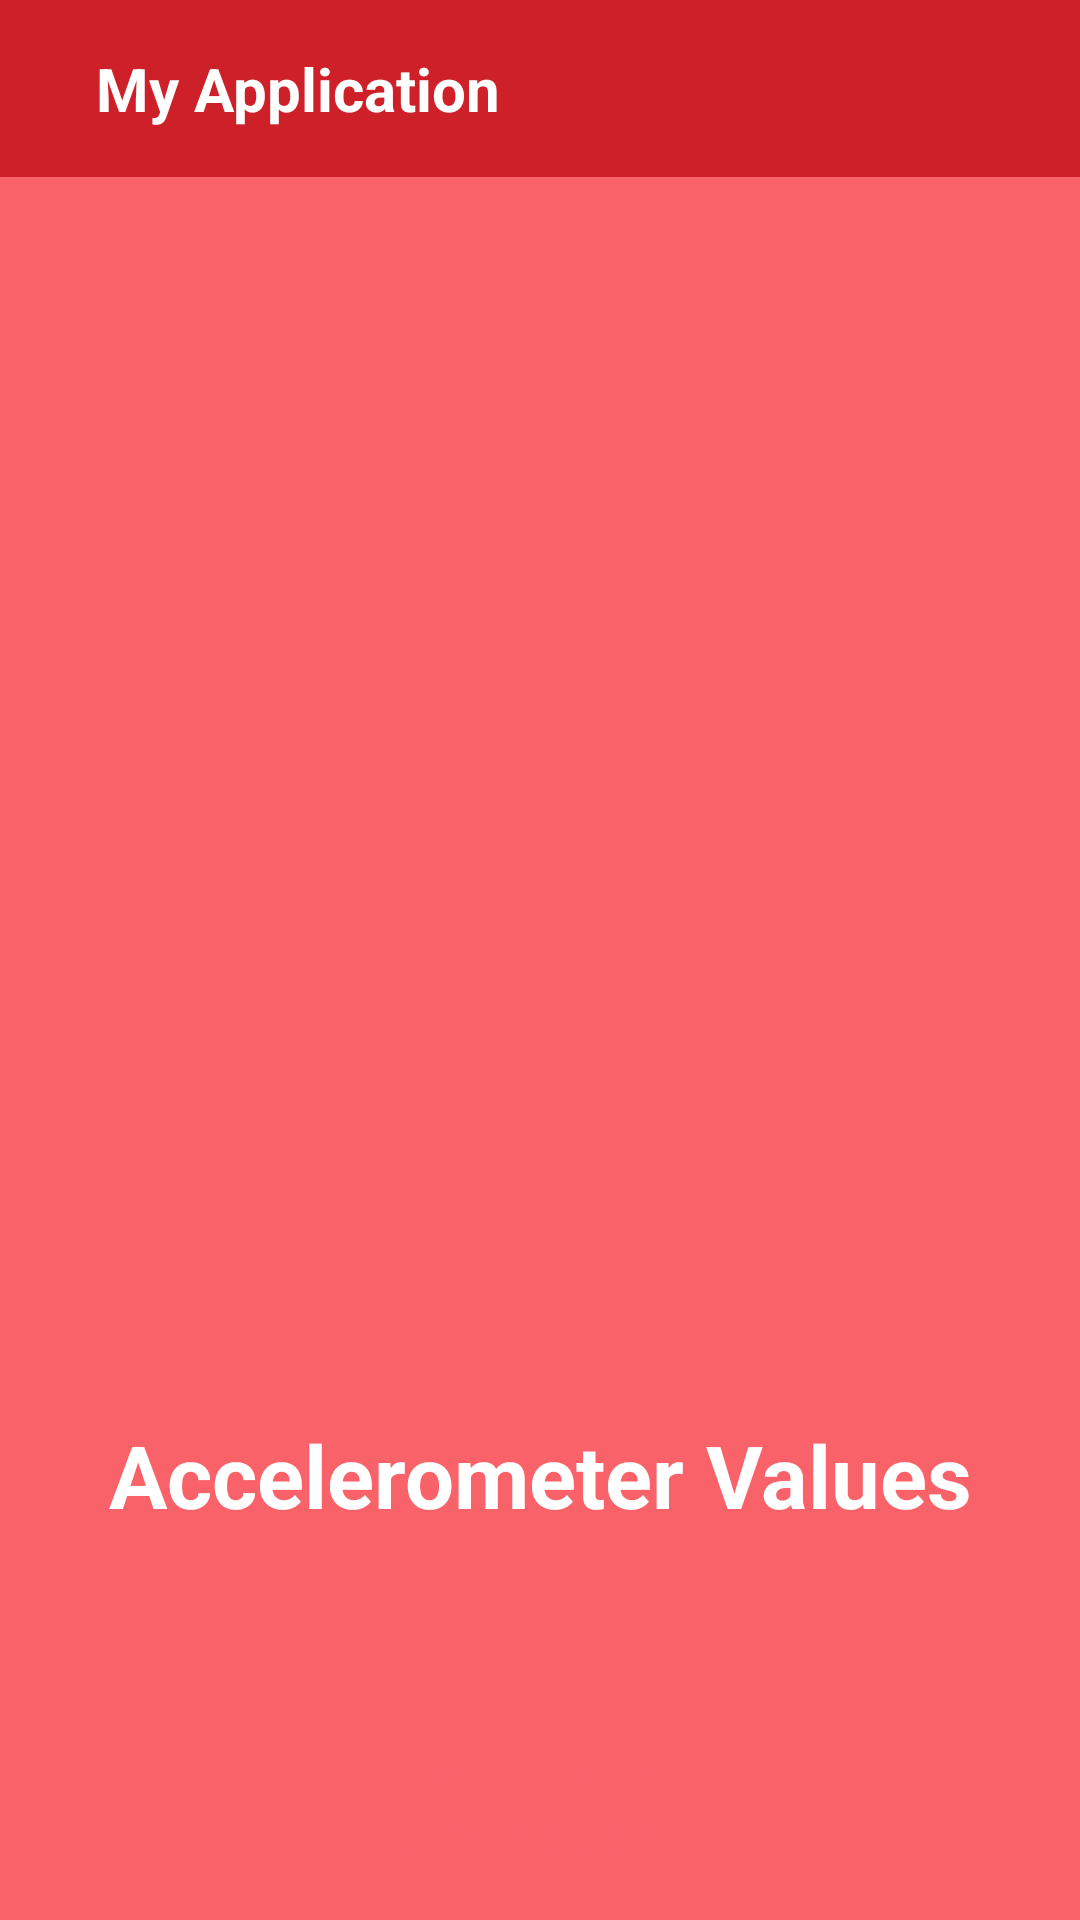

This screen was rendered from an Android layout file. Write that file and the resources it references.
<!-- AndroidManifest.xml: application theme Theme.24hremergencyservices -->
<!-- res/layout/drivingmode.xml -->
<?xml version="1.0" encoding="utf-8"?>
<androidx.constraintlayout.widget.ConstraintLayout xmlns:android="http://schemas.android.com/apk/res/android"
    xmlns:app="http://schemas.android.com/apk/res-auto"
    xmlns:tools="http://schemas.android.com/tools"
    android:layout_width="match_parent"
    android:layout_height="match_parent"
    tools:context=".DrivingMode"
    android:background="@color/pink"
    >
    <include
        android:id="@+id/include2"
        layout="@layout/toolbar" />

    <TextView
        android:id="@+id/callTxt8"
        android:layout_width="0dp"
        android:layout_height="wrap_content"
        android:layout_weight="1"
        android:background="@color/pink"
        android:gravity="center"
        android:text="9869669668"
        android:textColor="@color/pink"
        app:layout_constraintBottom_toTopOf="@+id/callTxt7"
        app:layout_constraintEnd_toEndOf="parent"
        app:layout_constraintStart_toStartOf="parent" />

    <TextView
        android:id="@+id/callTxt7"
        android:layout_width="0dp"
        android:layout_height="wrap_content"
        android:layout_marginBottom="16dp"
        android:layout_weight="1"
        android:background="@color/pink"
        android:gravity="center"
        android:text="9869669668"
        android:textAppearance="@style/TextAppearance.AppCompat.Medium"
        android:textColor="@color/pink"
        app:layout_constraintBottom_toBottomOf="parent"
        app:layout_constraintEnd_toEndOf="parent"
        app:layout_constraintStart_toStartOf="parent"
        tools:ignore="MissingConstraints" />

    <TextView
        android:id="@+id/acc_values"
        android:layout_width="wrap_content"
        android:layout_height="wrap_content"
        android:text="Accelerometer Values"
        android:textSize="29sp"
        android:textStyle="bold"
        android:textColor="@color/white"
        app:layout_constraintBottom_toBottomOf="parent"
        app:layout_constraintEnd_toEndOf="parent"
        app:layout_constraintStart_toStartOf="parent"
        app:layout_constraintTop_toBottomOf="@+id/include2"
        app:layout_constraintVertical_bias="0.762" />



</androidx.constraintlayout.widget.ConstraintLayout>
<!-- res/layout/toolbar.xml (included above) -->
<?xml version="1.0" encoding="utf-8"?>
<RelativeLayout xmlns:android="http://schemas.android.com/apk/res/android"
    android:layout_width="match_parent"
    android:layout_height="wrap_content"
    android:background="@color/red_fp">

    <RelativeLayout
        android:layout_width="match_parent"
        android:layout_height="wrap_content"
        android:padding="16dp">
        <ImageView
            android:layout_width="wrap_content"
            android:layout_height="wrap_content"
            android:layout_centerVertical="true"
            android:src="@drawable/ic_baseline_arrow_back_24"
            android:id="@+id/left_icon"/>
        <TextView
            android:layout_width="wrap_content"
            android:layout_height="wrap_content"
            android:layout_marginStart="16dp"
            android:textColor="@color/white"
            android:id="@+id/toolbar_title"
            android:textSize="20sp"
            android:layout_centerVertical="true"
            android:textStyle="bold"
            android:layout_toEndOf="@+id/left_icon"
            android:text="My Application"/>

    </RelativeLayout>

</RelativeLayout>
<!-- resources referenced by this layout -->
<resources>
  <color name="pink">#FA626A</color>
  <color name="red_fp">#CE2029</color>
  <color name="white">#FFFFFFFF</color>
  <style name="Theme.24hremergencyservices" parent="Theme.MaterialComponents.DayNight.NoActionBar">
          
          <item name="colorPrimary">@color/red_fp</item>
          <item name="colorPrimaryVariant">@color/red_fp</item>
          <item name="colorOnPrimary">@color/white</item>
          
          <item name="colorSecondary">@color/teal_200</item>
          <item name="colorSecondaryVariant">@color/teal_700</item>
          <item name="colorOnSecondary">@color/black</item>
          
          <item name="android:statusBarColor">?attr/colorPrimaryVariant</item>
          
      </style>
  <color name="teal_200">#BDC2C1</color>
  <color name="teal_700">#FF018786</color>
  <color name="black">#FF000000</color>
</resources>
